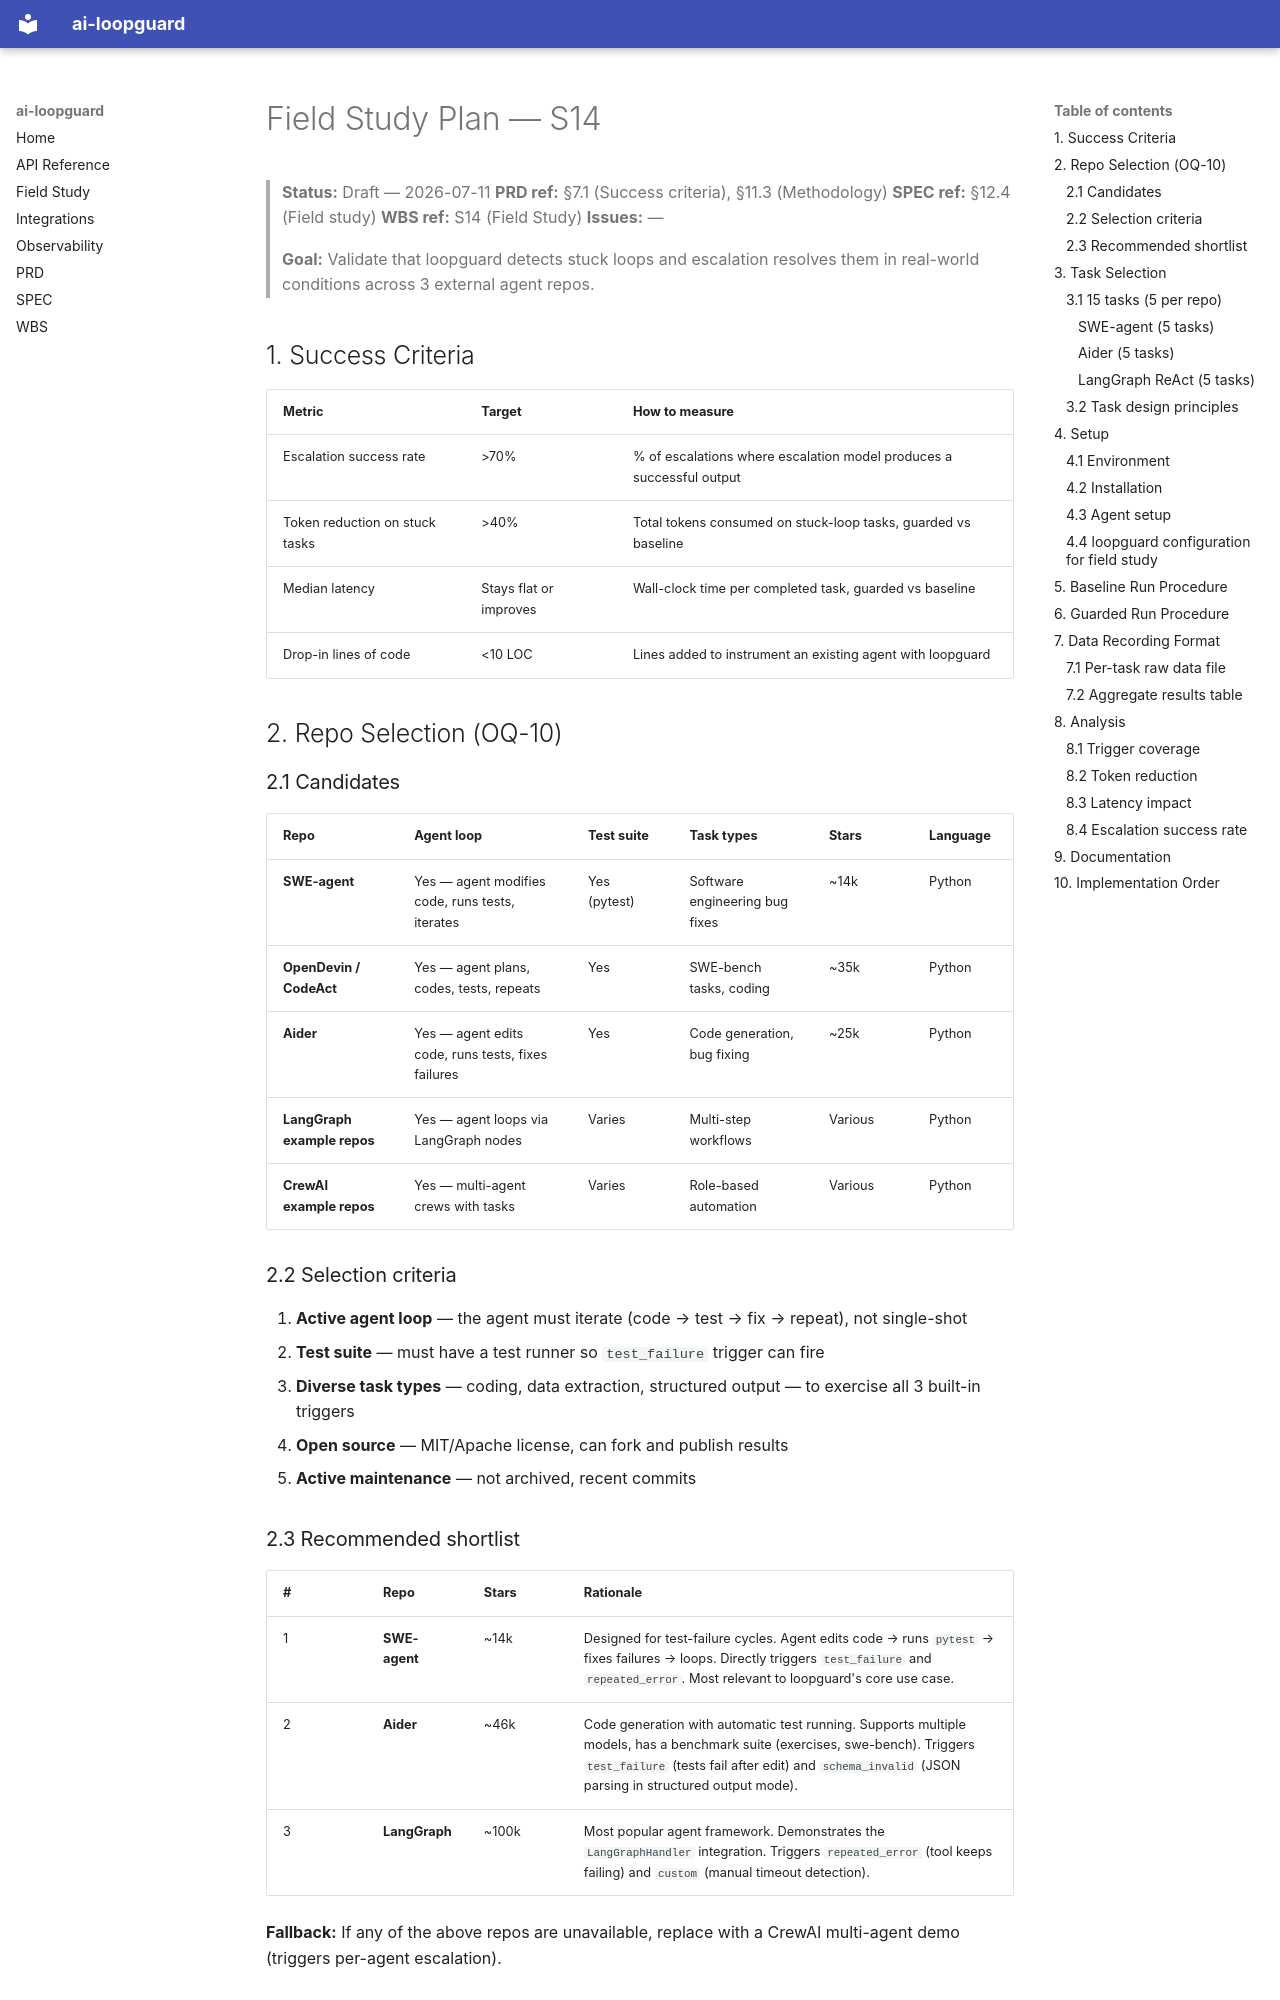

repository: deghosal-2026/ai-loopguard · page: field-study-plan/index.html · generator: mkdocs

# Field Study Plan — S14

> **Status:** Draft — 2026-07-11
> **PRD ref:** §7.1 (Success criteria), §11.3 (Methodology)
> **SPEC ref:** §12.4 (Field study)
> **WBS ref:** S14 (Field Study)
> **Issues:** —
>
> **Goal:** Validate that loopguard detects stuck loops and escalation resolves them in real-world conditions across 3 external agent repos.

## 1. Success Criteria

| Metric | Target | How to measure |
|---|---|---|
| Escalation success rate | >70% | % of escalations where escalation model produces a successful output |
| Token reduction on stuck tasks | >40% | Total tokens consumed on stuck-loop tasks, guarded vs baseline |
| Median latency | Stays flat or improves | Wall-clock time per completed task, guarded vs baseline |
| Drop-in lines of code | <10 LOC | Lines added to instrument an existing agent with loopguard |

## 2. Repo Selection (OQ-10)

### 2.1 Candidates

| Repo | Agent loop | Test suite | Task types | Stars | Language |
|---|---|---|---|---|---|
| **SWE-agent** | Yes — agent modifies code, runs tests, iterates | Yes (pytest) | Software engineering bug fixes | ~14k | Python |
| **OpenDevin / CodeAct** | Yes — agent plans, codes, tests, repeats | Yes | SWE-bench tasks, coding | ~35k | Python |
| **Aider** | Yes — agent edits code, runs tests, fixes failures | Yes | Code generation, bug fixing | ~25k | Python |
| **LangGraph example repos** | Yes — agent loops via LangGraph nodes | Varies | Multi-step workflows | Various | Python |
| **CrewAI example repos** | Yes — multi-agent crews with tasks | Varies | Role-based automation | Various | Python |

### 2.2 Selection criteria

1. **Active agent loop** — the agent must iterate (code → test → fix → repeat), not single-shot
2. **Test suite** — must have a test runner so `test_failure` trigger can fire
3. **Diverse task types** — coding, data extraction, structured output — to exercise all 3 built-in triggers
4. **Open source** — MIT/Apache license, can fork and publish results
5. **Active maintenance** — not archived, recent commits
